Run: headless pygame with SDL's dummy video driver; simulated clock (each Clock.tick advances the game by its frame time, no real sleeping); random seed 0; keys injected as events and as key.get_pressed() state; no mouse input.
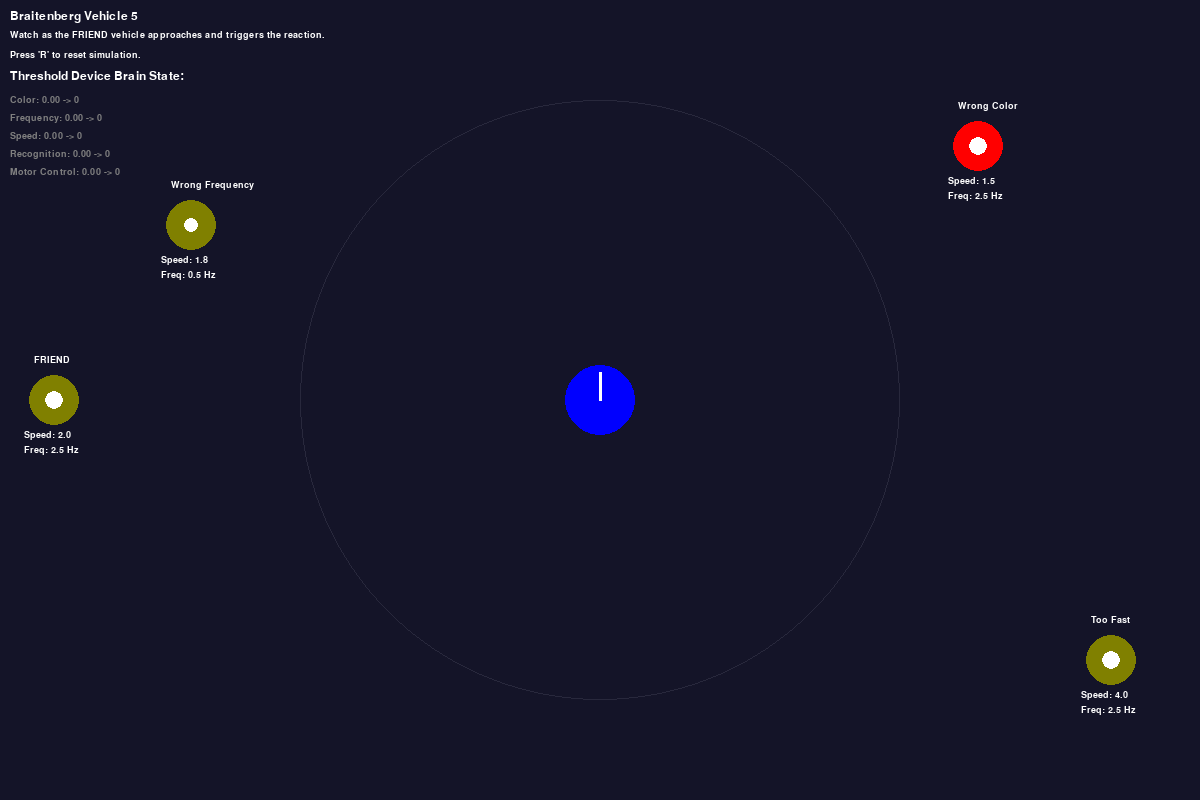
Frame 1 of 4 · flips 1–60 · no input
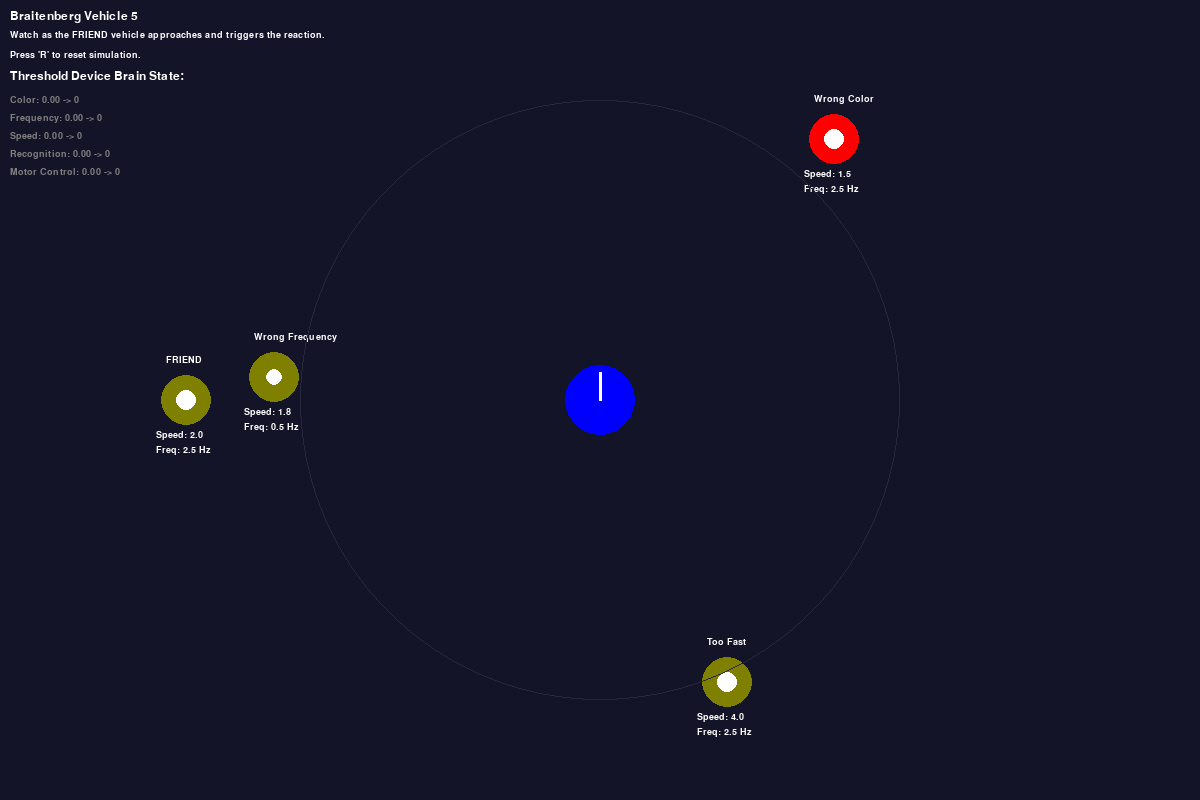
Frame 2 of 4 · flips 61–180 · tapped SPACE, RETURN · held RIGHT (→), D
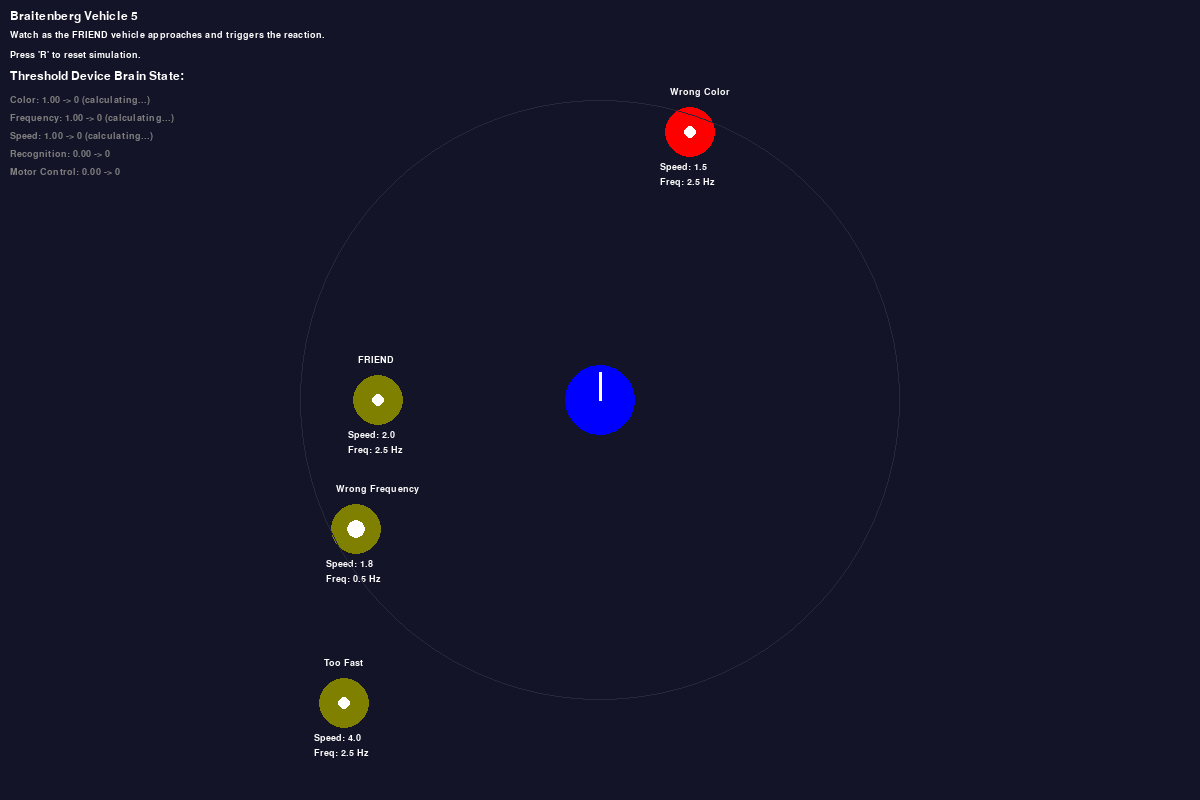
Frame 3 of 4 · flips 181–300 · held DOWN (↓), S
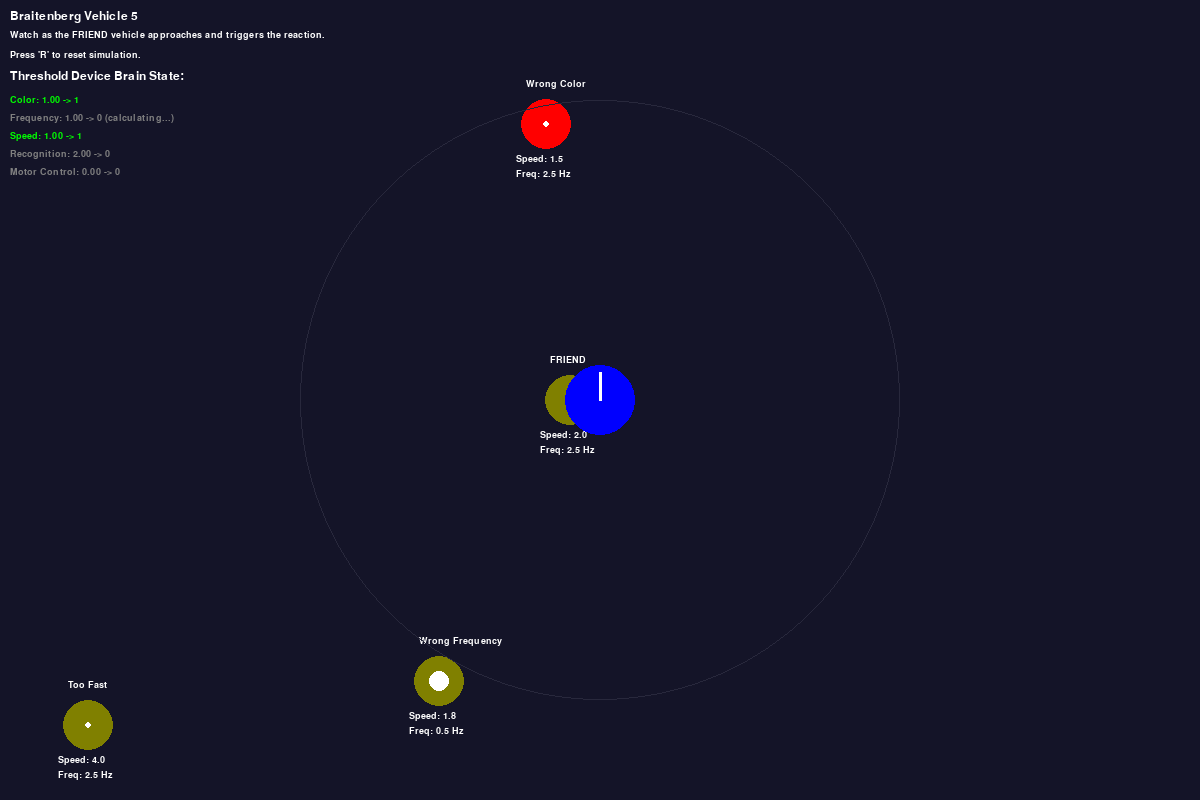
Frame 4 of 4 · flips 301–420 · held LEFT (←), A, UP (↑), W

The pygame program that drew these frames:

import math
import random
import pygame
import time

pygame.init()

WIDTH, HEIGHT = 1200, 800
screen = pygame.display.set_mode((WIDTH, HEIGHT))
pygame.display.set_caption("Braitenberg Vehicle 5 - Threshold Device Brain")
pygame.font.init()
font = pygame.font.SysFont("Arial", 18)
small_font = pygame.font.SysFont("Arial", 14)
clock = pygame.time.Clock()
fps = 60

WHITE = (255, 255, 255)
YELLOW = (255, 255, 0)
RED = (255, 0, 0)
BLUE = (0, 0, 255)
GREEN = (0, 255, 0)
OLIVE_GREEN = (128, 128, 0)
PURPLE = (128, 0, 128)
GRAY = (128, 128, 128)
BLACK = (0, 0, 0)

# --- "Friend" Definition ---
FRIEND_COLOR = OLIVE_GREEN
FRIEND_FREQUENCY_MIN = 2.0
FRIEND_FREQUENCY_MAX = 3.0
FRIEND_MAX_SPEED = 2.5


class ThresholdDevice:    

    def __init__(self, threshold=1.0, delay=0.1, name="Unnamed"):
        self.threshold = threshold
        self.delay = delay
        self.name = name
        self.input_sum = 0.0
        self.output = 0.0
        self.activation_time = 0.0
        self.is_calculating = False

    def update(self, inputs, current_time):
        self.input_sum = sum(inputs) if inputs else 0.0
        if self.input_sum >= self.threshold:
            if not self.is_calculating:
                self.activation_time = current_time
                self.is_calculating = True
            if current_time - self.activation_time >= self.delay:
                self.output = 1.0
            else:
                self.output = 0.0
        else:
            self.is_calculating = False
            self.output = 0.0
        return self.output


class TargetVehicle:
    """Represents other vehicles in the environment."""

    def __init__(self, position, color, frequency, speed, label="Target"):
        self.position = pygame.math.Vector2(position)
        self.radius = 25
        self.color = color
        self.frequency = frequency
        self.speed = speed
        self.label = label
        self.direction = random.uniform(0, 360)
        self.buzz_phase = 0.0

    def update(self, dt):
        direction_vec = pygame.math.Vector2(0, -1).rotate(self.direction)
        self.position += direction_vec * self.speed * dt * 50
        bounced = False
        if self.position.x <= self.radius:
            self.position.x = self.radius
            direction_vec.x *= -1
            bounced = True
        elif self.position.x >= WIDTH - self.radius:
            self.position.x = WIDTH - self.radius
            direction_vec.x *= -1
            bounced = True
        if self.position.y <= self.radius:
            self.position.y = self.radius
            direction_vec.y *= -1
            bounced = True
        elif self.position.y >= HEIGHT - self.radius:
            self.position.y = HEIGHT - self.radius
            direction_vec.y *= -1
            bounced = True
        if bounced:
            self.direction = pygame.math.Vector2(0, -1).angle_to(direction_vec)
        self.buzz_phase += self.frequency * dt * 2 * math.pi

    def get_buzz_intensity(self): return (math.sin(self.buzz_phase) + 1) / 2

    def draw(self, surface):
        pygame.draw.circle(surface, self.color, self.position, self.radius)
        if self.frequency > 0:
            pygame.draw.circle(surface, WHITE, self.position,
                               int(3 + self.get_buzz_intensity() * 8))
        speed_text = small_font.render(f"Speed: {self.speed:.1f}", True, WHITE)
        surface.blit(speed_text, (self.position.x - 30,
                     self.position.y + self.radius + 5))
        freq_text = small_font.render(
            f"Freq: {self.frequency:.1f} Hz", True, WHITE)
        surface.blit(freq_text, (self.position.x - 30,
                     self.position.y + self.radius + 20))
        label_text = small_font.render(self.label, True, WHITE)
        surface.blit(label_text, (self.position.x - 20,
                     self.position.y - self.radius - 20))


class Vehicle5:    

    def __init__(self, position):
        self.position = pygame.math.Vector2(position)
        self.initial_position = pygame.math.Vector2(position)
        self.radius = 35
        self.color = BLUE
        self.direction = 0.0
        self.speed = 0.0
        self.detection_range = 300
        self.last_friend = None
        self.friend_detected = False
        self.brain_state = {}
        # Brain components
        self.color_detector = ThresholdDevice(
            threshold=0.9, delay=0.1, name="Color")
        self.frequency_detector = ThresholdDevice(
            threshold=0.9, delay=0.15, name="Frequency")
        self.speed_detector = ThresholdDevice(
            threshold=0.9, delay=0.1, name="Speed")
        self.recognition_gate = ThresholdDevice(
            threshold=2.9, delay=0.2, name="Recognition")        
        self.motor_controller = ThresholdDevice(
            threshold=0.9, delay=0.05, name="Motor")

    def detect_color_match(
        self, t, d): return 1.0 if d < self.detection_range and t.color == FRIEND_COLOR else 0.0

    def detect_speed_match(
        self, t, d): return 1.0 if d < self.detection_range and t.speed <= FRIEND_MAX_SPEED else 0.0

    def detect_frequency_match(self, t, d):
        if d < self.detection_range and FRIEND_FREQUENCY_MIN <= t.frequency <= FRIEND_FREQUENCY_MAX:
            return 1.0
        return 0.0

    def update_brain(self, targets, current_time):
        best_target, min_distance = None, float('inf')
        for t in targets:
            d = self.position.distance_to(t.position)
            if d < min_distance:
                min_distance, best_target = d, t

        c_in, f_in, s_in = 0, 0, 0
        if best_target and min_distance < self.detection_range:
            c_in, f_in, s_in = self.detect_color_match(best_target, min_distance), self.detect_frequency_match(
                best_target, min_distance), self.detect_speed_match(best_target, min_distance)

        c_out = self.color_detector.update([c_in], current_time)
        f_out = self.frequency_detector.update([f_in], current_time)
        s_out = self.speed_detector.update([s_in], current_time)
        r_out = self.recognition_gate.update(
            [c_out, f_out, s_out], current_time)
        
        motor_out = self.motor_controller.update([r_out], current_time)

        if motor_out > 0:
            self.friend_detected = True
            self.last_friend = best_target
        else:
            self.friend_detected = False
            self.last_friend = None

        self.brain_state = {'c_in': c_in, 'f_in': f_in, 's_in': s_in, 'c_out': c_out,
                            'f_out': f_out, 's_out': s_out, 'r_out': r_out, 'motor_out': motor_out}

    def update(self, targets, current_time, dt):
        self.update_brain(targets, current_time)
        if self.friend_detected and self.last_friend:
            target_vector = self.last_friend.position - self.position
            target_direction = math.degrees(
                math.atan2(target_vector.x, -target_vector.y))
            angle_diff = (target_direction - self.direction + 180) % 360 - 180
            self.direction += angle_diff * 0.1
            self.speed = 2.5
        else:
            self.speed = 0.0
        if self.speed > 0.01:
            direction_vec = pygame.math.Vector2(0, -1).rotate(self.direction)
            self.position += direction_vec * self.speed * dt * 60

    def draw(self, surface):
        pygame.draw.circle(surface, (40, 40, 60),
                           self.position, self.detection_range, 1)
        color = GREEN if self.friend_detected else self.color
        pygame.draw.circle(surface, color, self.position, self.radius)
        direction_vec = pygame.math.Vector2(
            0, -self.radius * 0.8).rotate(self.direction)
        pygame.draw.line(surface, WHITE, self.position,
                         self.position + direction_vec, 3)
        if self.friend_detected:
            pygame.draw.line(surface, YELLOW, self.position,
                             self.last_friend.position, 2)

    def draw_brain_state(self, surface, x=10, y=70):
        title = font.render("Threshold Device Brain State:", True, WHITE)
        surface.blit(title, (x, y))
        y += 25
        devices = [("Color", self.color_detector, self.brain_state.get('c_out')), ("Frequency", self.frequency_detector,
                                                                                   self.brain_state.get('f_out')), ("Speed", self.speed_detector, self.brain_state.get('s_out'))]
        for name, device, output in devices:
            color = GREEN if output > 0 else GRAY
            text = f"{name}: {device.input_sum:.2f} -> {output:.0f}"
            if device.is_calculating and output == 0:
                text += " (calculating...)"
            surface.blit(small_font.render(text, True, color), (x, y))
            y += 18
        recog_color = GREEN if self.brain_state.get('r_out') > 0 else GRAY
        surface.blit(small_font.render(
            f"Recognition: {self.recognition_gate.input_sum:.2f} -> {self.brain_state.get('r_out'):.0f}", True, recog_color), (x, y))
        y += 18
        motor_color = RED if self.brain_state.get('motor_out') > 0 else GRAY
        surface.blit(small_font.render(
            f"Motor Control: {self.motor_controller.input_sum:.2f} -> {self.brain_state.get('motor_out'):.0f}", True, motor_color), (x, y))
        y += 18

    def reset(self):
        self.position = self.initial_position.copy()
        self.friend_detected = False
        self.speed = 0.0


def create_demonstration_scenario():    
    v5 = Vehicle5((WIDTH // 2, HEIGHT // 2))
    friend = TargetVehicle(position=(
        150, HEIGHT // 2), color=FRIEND_COLOR, frequency=2.5, speed=2.0, label="FRIEND")
    friend.direction = -90  # Move directly right
    decoys = [
        TargetVehicle((WIDTH - 150, 150), RED, 2.5, 1.5, "Wrong Color"),
        TargetVehicle((150, 150), FRIEND_COLOR, 0.5, 1.8, "Wrong Frequency"),
        TargetVehicle((WIDTH - 150, HEIGHT - 150),
                      FRIEND_COLOR, 2.5, 4.0, "Too Fast"),
    ]
    return v5, [friend] + decoys


vehicle5, targets = create_demonstration_scenario()
running = True
start_time = time.time()
while running:
    dt = clock.tick(fps) / 1000.0
    current_time = time.time() - start_time
    for event in pygame.event.get():
        if event.type == pygame.QUIT:
            running = False
        if event.type == pygame.KEYDOWN and event.key == pygame.K_r:
            vehicle5, targets = create_demonstration_scenario()
            start_time = time.time()
    screen.fill((20, 20, 40))
    for target in targets:
        target.update(dt)
        target.draw(screen)
    vehicle5.update(targets, current_time, dt)
    vehicle5.draw(screen)
    title_text = font.render("Braitenberg Vehicle 5", True, WHITE)
    screen.blit(title_text, (10, 10))
    instruction_text = small_font.render(
        "Watch as the FRIEND vehicle approaches and triggers the reaction.", True, WHITE)
    screen.blit(instruction_text, (10, 30))
    control_text = small_font.render(
        "Press 'R' to reset simulation.", True, WHITE)
    screen.blit(control_text, (10, 50))
    vehicle5.draw_brain_state(screen)
    pygame.display.flip()

pygame.quit()
